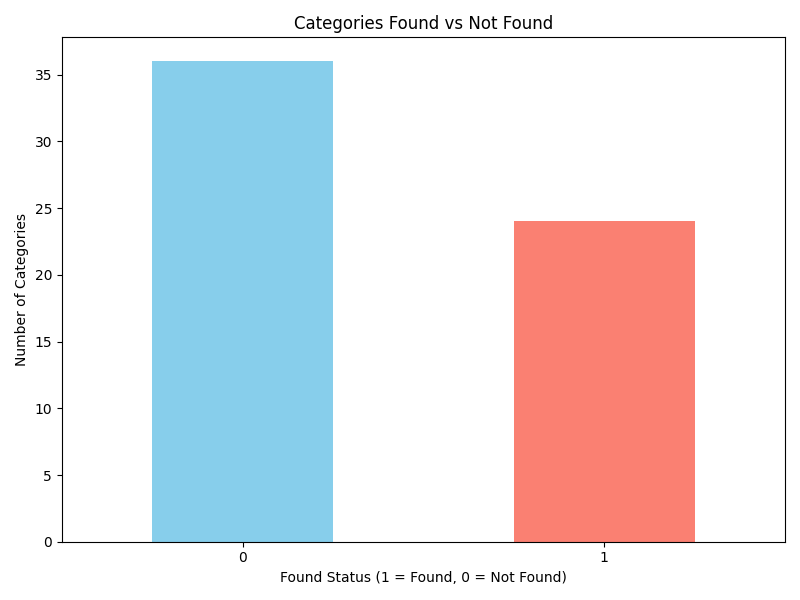

The data file committed next to this chart (first rows):
category, found, delta [ns]
vegan, 0, 3909988
plant-based, 0, 3274845
dairy-free, 0, 3117075
egg-free, 0, 3197518
cruelty-free, 0, 3252122
vegetarian, 1, 3083202
meat-free, 0, 3079174
lacto-ovo, 0, 3278281
veggie options, 0, 3096297
gluten-free, 0, 3128136
celiac-friendly, 0, 3285294
halal-certified, 0, 3113779
halal meat, 0, 3102338
kosher, 0, 3274745
kosher-certified, 0, 3158784
keto-friendly, 0, 3110934
low carb, 0, 3041242
paleo, 0, 3045349
nut-free, 0, 3163674
allergy-safe, 0, 3035150
soy-free, 0, 3074154
organic, 1, 3005504
locally-sourced, 0, 3163102
non-GMO, 0, 3260798
low-fat, 0, 3159426
healthy options, 1, 3084965
sugar-free, 0, 3125632
raw food, 1, 3180045
uncooked, 0, 3213208
raw vegan, 0, 3136893
Italian, 1, 3064366
Mexican, 1, 3042374
Indian, 1, 3295945
Japanese, 1, 3186127
Chinese, 1, 3056341
French, 1, 3066270
fusion, 1, 3196076
modern twist, 0, 3325811
innovative cuisine, 0, 3183562
street food, 0, 3093681
food trucks, 1, 3082520
hawker-style, 0, 3128357
dessert parlor, 1, 3320171
bakery, 1, 3099934
patisserie, 0, 3093230
coffee shop, 1, 3090925
wine bar, 1, 3133206
craft beer, 0, 3273181
tea house, 1, 3102909
fast food, 1, 3068945
quick bites, 0, 3159947
drive-thru, 0, 3669952
casual dining, 1, 3063764
diner, 1, 3080617
mid-range, 0, 3107598
pop-up restaurant, 0, 3072131
seasonal, 1, 3260136
temporary, 1, 3210493
chain restaurant, 1, 3108550
franchise, 1, 3172060
